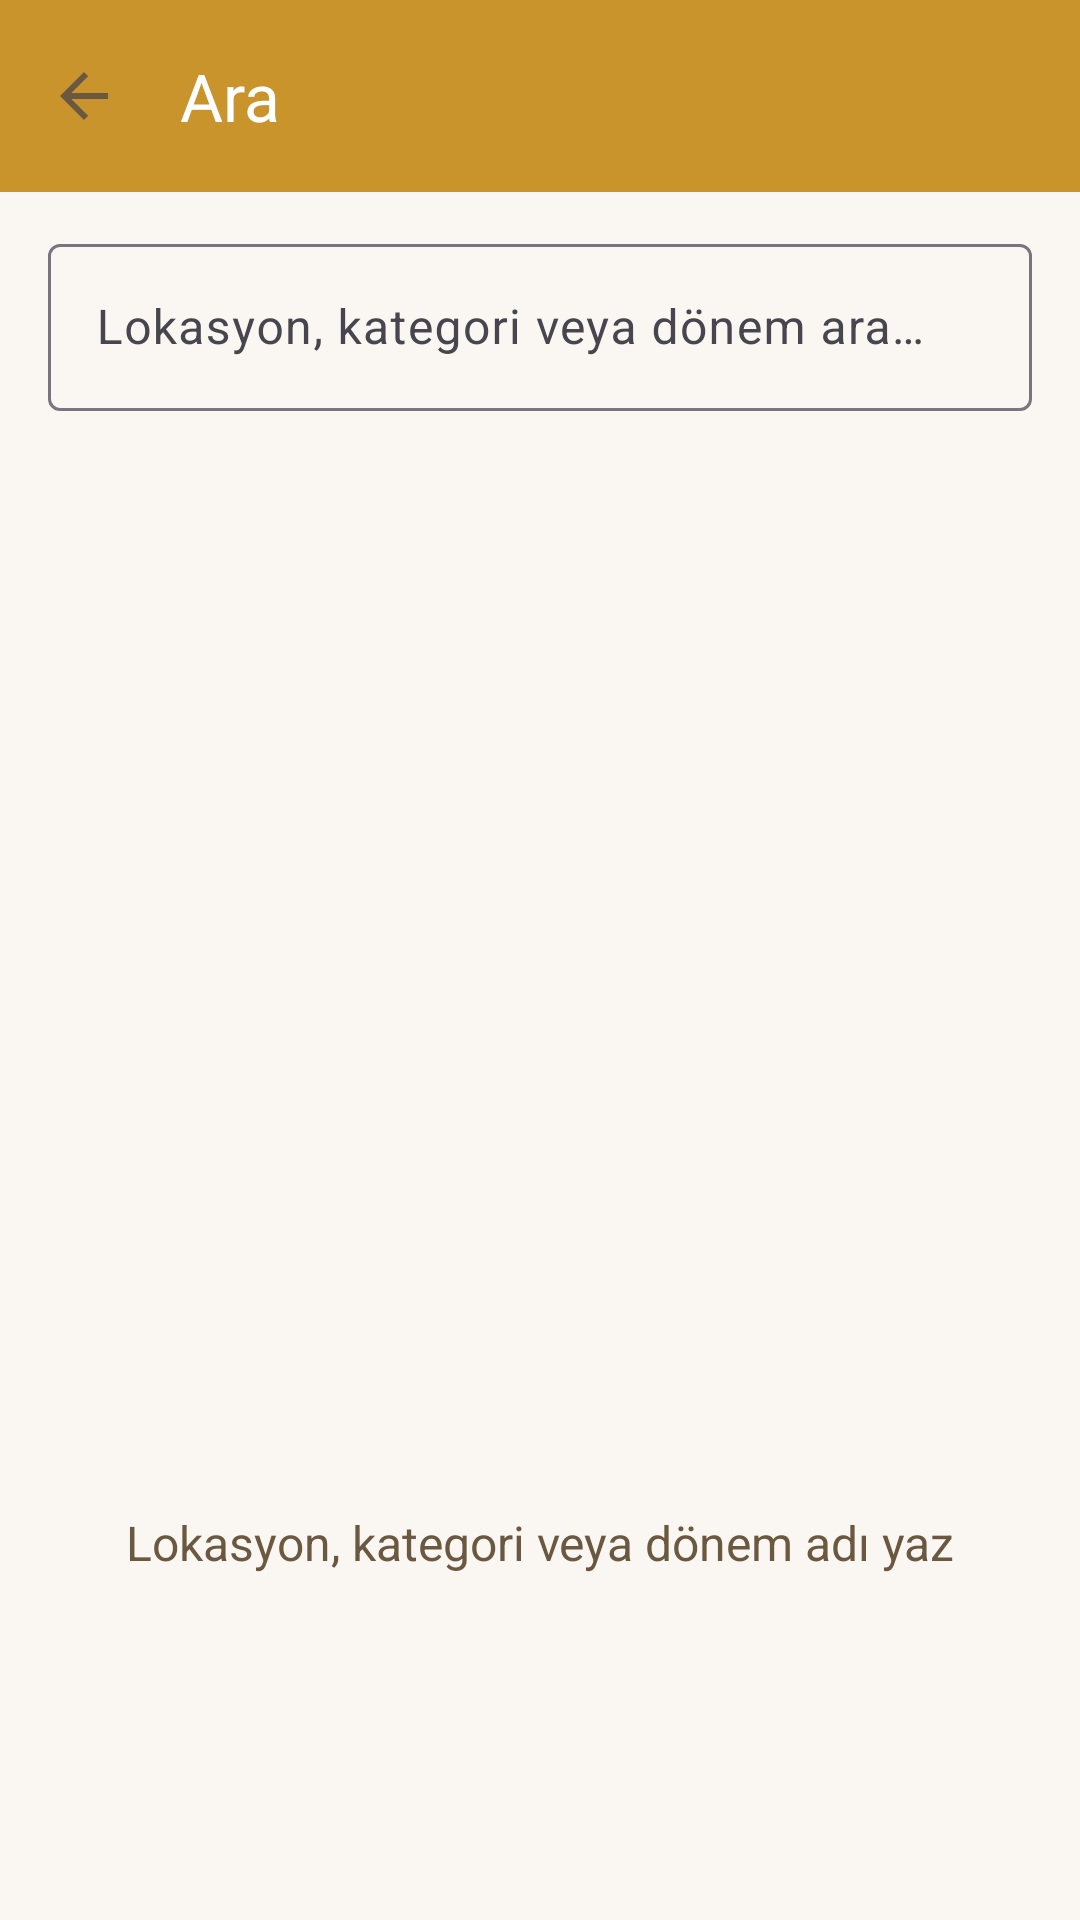

Android layout source for this screen:
<!-- AndroidManifest.xml: application theme Theme.SakaryaMiras -->
<!-- res/layout/activity_search.xml -->
<?xml version="1.0" encoding="utf-8"?>
<androidx.coordinatorlayout.widget.CoordinatorLayout xmlns:android="http://schemas.android.com/apk/res/android"
    xmlns:app="http://schemas.android.com/apk/res-auto"
    xmlns:tools="http://schemas.android.com/tools"
    android:layout_width="match_parent"
    android:layout_height="match_parent"
    android:background="@color/brand_background"
    android:fitsSystemWindows="true">

    <com.google.android.material.appbar.AppBarLayout
        android:layout_width="match_parent"
        android:layout_height="wrap_content">

        <com.google.android.material.appbar.MaterialToolbar
            android:id="@+id/toolbar"
            android:layout_width="match_parent"
            android:layout_height="?attr/actionBarSize"
            android:background="@color/brand_primary"
            app:navigationIcon="?attr/homeAsUpIndicator"
            app:title="@string/search_title"
            app:titleTextColor="@color/white" />
    </com.google.android.material.appbar.AppBarLayout>

    <LinearLayout
        android:layout_width="match_parent"
        android:layout_height="match_parent"
        android:orientation="vertical"
        app:layout_behavior="@string/appbar_scrolling_view_behavior">

        <com.google.android.material.textfield.TextInputLayout
            android:layout_width="match_parent"
            android:layout_height="wrap_content"
            android:layout_marginHorizontal="16dp"
            android:layout_marginTop="12dp"
            android:hint="@string/search_input_hint"
            app:boxBackgroundMode="outline"
            app:startIconDrawable="@drawable/ic_search">

            <com.google.android.material.textfield.TextInputEditText
                android:id="@+id/search_input"
                android:layout_width="match_parent"
                android:layout_height="wrap_content"
                android:imeOptions="actionSearch"
                android:inputType="text"
                android:maxLines="1" />
        </com.google.android.material.textfield.TextInputLayout>

        <androidx.recyclerview.widget.RecyclerView
            android:id="@+id/search_results"
            android:layout_width="match_parent"
            android:layout_height="0dp"
            android:layout_weight="1"
            android:clipToPadding="false"
            android:paddingVertical="8dp"
            tools:listitem="@layout/item_location" />

        <TextView
            android:id="@+id/empty_view"
            android:layout_width="match_parent"
            android:layout_height="0dp"
            android:layout_weight="1"
            android:gravity="center"
            android:padding="32dp"
            android:text="@string/search_empty_initial"
            android:textColor="@color/brand_text_secondary"
            android:textSize="16sp" />
    </LinearLayout>

</androidx.coordinatorlayout.widget.CoordinatorLayout>
<!-- res/layout/item_location.xml (included above) -->
<?xml version="1.0" encoding="utf-8"?>
<androidx.cardview.widget.CardView xmlns:android="http://schemas.android.com/apk/res/android"
    xmlns:app="http://schemas.android.com/apk/res-auto"
    xmlns:tools="http://schemas.android.com/tools"
    android:layout_width="match_parent"
    android:layout_height="wrap_content"
    android:layout_marginHorizontal="12dp"
    android:layout_marginVertical="6dp"
    android:foreground="?attr/selectableItemBackground"
    app:cardCornerRadius="12dp"
    app:cardElevation="2dp">

    <LinearLayout
        android:layout_width="match_parent"
        android:layout_height="wrap_content"
        android:orientation="horizontal"
        android:padding="12dp">

        <ImageView
            android:id="@+id/location_image"
            android:layout_width="80dp"
            android:layout_height="80dp"
            android:background="@color/brand_divider"
            android:contentDescription="@null"
            android:scaleType="centerCrop" />

        <LinearLayout
            android:layout_width="0dp"
            android:layout_height="80dp"
            android:layout_marginStart="12dp"
            android:layout_weight="1"
            android:orientation="vertical">

            <TextView
                android:id="@+id/location_name"
                android:layout_width="match_parent"
                android:layout_height="wrap_content"
                android:ellipsize="end"
                android:maxLines="1"
                android:textColor="@color/brand_text"
                android:textSize="16sp"
                android:textStyle="bold"
                tools:text="Orhan Camii" />

            <LinearLayout
                android:layout_width="match_parent"
                android:layout_height="wrap_content"
                android:layout_marginTop="6dp"
                android:gravity="center_vertical"
                android:orientation="horizontal">

                <TextView
                    android:id="@+id/location_era"
                    style="@style/EraBadge"
                    android:layout_width="wrap_content"
                    android:layout_height="wrap_content"
                    android:textSize="11sp"
                    tools:text="Osmanlı" />

                <TextView
                    android:id="@+id/location_district"
                    android:layout_width="0dp"
                    android:layout_height="wrap_content"
                    android:layout_marginStart="8dp"
                    android:layout_weight="1"
                    android:ellipsize="end"
                    android:maxLines="1"
                    android:textColor="@color/brand_text_secondary"
                    android:textSize="13sp"
                    tools:text="Adapazarı" />
            </LinearLayout>

            <TextView
                android:id="@+id/location_year"
                android:layout_width="match_parent"
                android:layout_height="wrap_content"
                android:layout_marginTop="4dp"
                android:ellipsize="end"
                android:maxLines="1"
                android:textColor="@color/brand_text_secondary"
                android:textSize="12sp"
                tools:text="1325" />
        </LinearLayout>

        <LinearLayout
            android:id="@+id/admin_actions"
            android:layout_width="wrap_content"
            android:layout_height="match_parent"
            android:gravity="center_vertical"
            android:orientation="vertical"
            android:visibility="gone">

            <ImageButton
                android:id="@+id/btn_edit"
                android:layout_width="40dp"
                android:layout_height="40dp"
                android:background="?attr/selectableItemBackgroundBorderless"
                android:contentDescription="@string/edit"
                android:src="@drawable/ic_edit"
                app:tint="@color/brand_text_secondary" />

            <ImageButton
                android:id="@+id/btn_delete"
                android:layout_width="40dp"
                android:layout_height="40dp"
                android:background="?attr/selectableItemBackgroundBorderless"
                android:contentDescription="@string/delete"
                android:src="@drawable/ic_delete"
                app:tint="@color/error" />
        </LinearLayout>
    </LinearLayout>

</androidx.cardview.widget.CardView>
<!-- resources referenced by this layout -->
<resources>
  <color name="brand_background">#FAF7F2</color>
  <color name="brand_divider">#E0D9CC</color>
  <color name="brand_primary">#C9942C</color>
  <color name="brand_text">#3D2E1A</color>
  <color name="brand_text_secondary">#6B5841</color>
  <color name="error">#C62828</color>
  <color name="white">#FFFFFFFF</color>
  <string name="delete">Sil</string>
  <string name="edit">Düzenle</string>
  <string name="search_empty_initial">Lokasyon, kategori veya dönem adı yaz</string>
  <string name="search_input_hint">Lokasyon, kategori veya dönem ara…</string>
  <string name="search_title">Ara</string>
  <style name="EraBadge">
          <item name="android:paddingLeft">12dp</item>
          <item name="android:paddingRight">12dp</item>
          <item name="android:paddingTop">4dp</item>
          <item name="android:paddingBottom">4dp</item>
          <item name="android:textColor">@color/white</item>
          <item name="android:textSize">12sp</item>
          <item name="android:textStyle">bold</item>
          <item name="android:background">@drawable/bg_era_badge</item>
      </style>
  <style name="Theme.SakaryaMiras" parent="Base.Theme.SakaryaMiras" />
  <!-- drawable bg_era_badge (drawable) -->
  <?xml version="1.0" encoding="utf-8"?>
  <shape xmlns:android="http://schemas.android.com/apk/res/android"
      android:shape="rectangle">
      <solid android:color="@color/era_osmanli" />
      <corners android:radius="12dp" />
  </shape>
  <style name="Base.Theme.SakaryaMiras" parent="Theme.Material3.DayNight.NoActionBar">
          <item name="colorPrimary">@color/brand_primary</item>
          <item name="colorPrimaryVariant">@color/brand_primary_dark</item>
          <item name="colorOnPrimary">@color/white</item>
          <item name="colorSecondary">@color/brand_accent</item>
          <item name="colorOnSecondary">@color/white</item>
          <item name="android:colorBackground">@color/brand_background</item>
          <item name="colorSurface">@color/brand_surface</item>
          <item name="android:textColorPrimary">@color/brand_text</item>
          <item name="android:textColorSecondary">@color/brand_text_secondary</item>
          <item name="android:statusBarColor">@color/brand_primary_dark</item>
      </style>
  <color name="era_osmanli">#C9942C</color>
  <color name="brand_primary_dark">#8B6914</color>
  <color name="brand_accent">#1F6B7A</color>
  <color name="brand_surface">#FFFFFF</color>
</resources>
